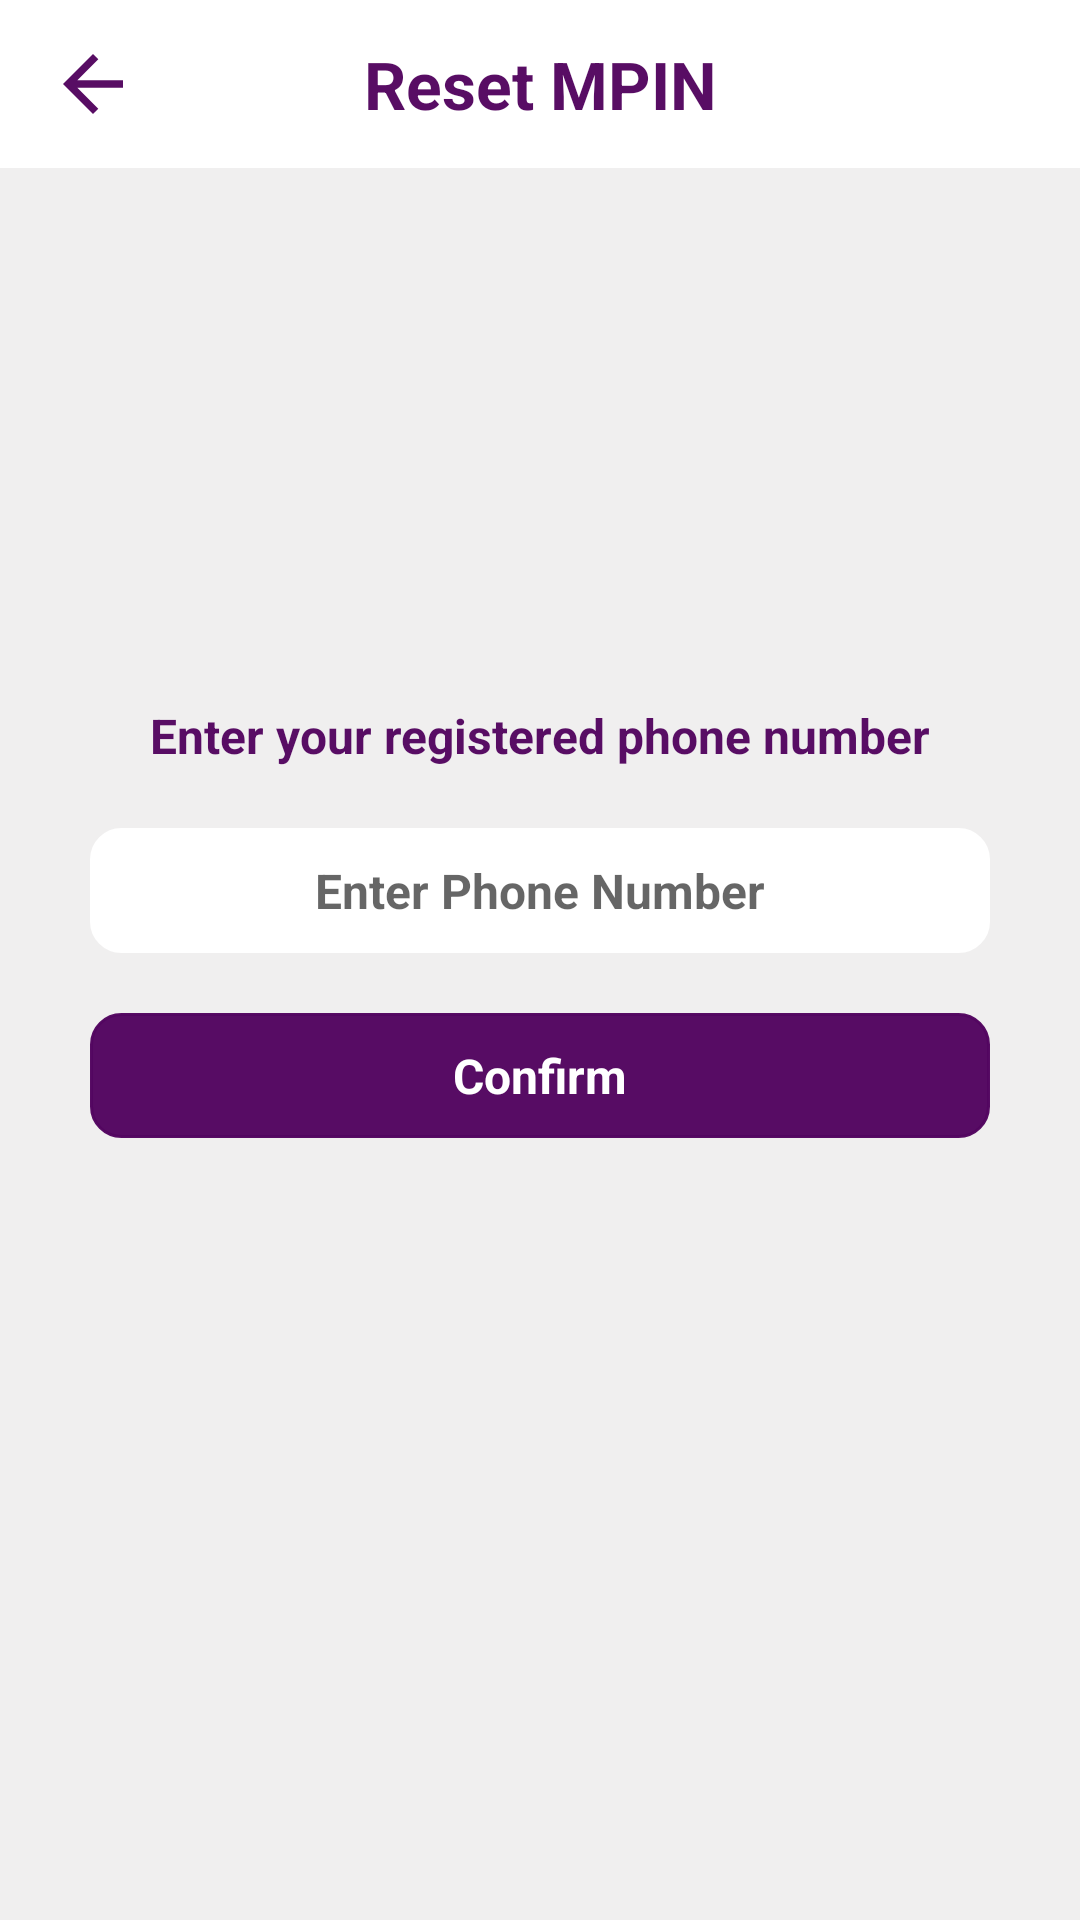

Here is an Android app screen rendered from its layout file. Give the layout XML and the strings, colors and styles it references.
<!-- AndroidManifest.xml: application theme AppTheme -->
<!-- res/layout/activity_mobile_number.xml -->
<?xml version="1.0" encoding="utf-8"?>
<androidx.constraintlayout.widget.ConstraintLayout xmlns:android="http://schemas.android.com/apk/res/android"
    xmlns:app="http://schemas.android.com/apk/res-auto"
    xmlns:tools="http://schemas.android.com/tools"
    android:layout_width="match_parent"
    android:layout_height="match_parent"
    android:background="@color/background_color"
    tools:context=".MobileNumberActivity">

    <androidx.appcompat.widget.Toolbar
        android:id="@+id/loginUPToolbar"
        app:layout_constraintStart_toStartOf="parent"
        app:layout_constraintTop_toTopOf="parent"
        app:layout_constraintEnd_toEndOf="parent"
        android:background="@color/white"
        android:layout_width="match_parent"
        android:layout_height="wrap_content">

        <ImageView
            android:id="@+id/ivBack"
            android:layout_width="wrap_content"
            android:layout_height="wrap_content"
            android:layout_gravity="start"
            android:src="@drawable/ic_back"/>

        <TextView
            android:layout_width="wrap_content"
            android:layout_height="wrap_content"
            android:layout_gravity="center"
            android:text="Reset MPIN"
            android:textStyle="bold"
            android:textColor="@color/purple"
            android:textSize="22sp"/>

    </androidx.appcompat.widget.Toolbar>

    <TextView
        android:id="@+id/tvEnterPhoneNumber"
        android:layout_width="wrap_content"
        android:layout_height="wrap_content"
        app:layout_constraintStart_toStartOf="parent"
        app:layout_constraintEnd_toEndOf="parent"
        app:layout_constraintTop_toTopOf="parent"
        app:layout_constraintBottom_toBottomOf="parent"
        android:text="Enter your registered phone number"
        android:layout_marginBottom="150dp"
        android:textColor="@color/purple"
        android:textSize="16sp"
        android:textStyle="bold"/>

    <EditText
        android:id="@+id/etPhoneNumber"
        android:layout_width="match_parent"
        android:layout_height="wrap_content"
        app:layout_constraintTop_toBottomOf="@id/tvEnterPhoneNumber"
        app:layout_constraintStart_toStartOf="parent"
        app:layout_constraintEnd_toEndOf="parent"
        android:layout_marginTop="20dp"
        android:textStyle="bold"
        android:textSize="16sp"
        android:hint="Enter Phone Number"
        android:gravity="center"
        android:maxLength="10"
        android:padding="10dp"
        android:textColor="@color/black"
        android:layout_marginHorizontal="30dp"
        android:backgroundTint="@color/white"
        android:inputType="number"
        android:background="@drawable/background_box"/>

    <TextView
        android:id="@+id/btnConfirm"
        android:layout_width="match_parent"
        android:layout_height="wrap_content"
        app:layout_constraintStart_toStartOf="parent"
        app:layout_constraintTop_toBottomOf="@id/etPhoneNumber"
        android:text="Confirm"
        android:textSize="16sp"
        android:textStyle="bold"
        android:textColor="@color/white"
        android:padding="10dp"
        android:layout_marginTop="20dp"
        android:gravity="center"
        android:layout_marginHorizontal="30dp"
        android:backgroundTint="@color/purple"
        android:background="@drawable/background_box"
        app:layout_constraintEnd_toEndOf="parent"/>



</androidx.constraintlayout.widget.ConstraintLayout>
<!-- resources referenced by this layout -->
<resources>
  <color name="background_color">#80E1DFDF</color>
  <color name="black">#FF000000</color>
  <color name="purple">#F8530660</color>
  <color name="white">#FFFFFFFF</color>
  <!-- drawable background_box (drawable) -->
  <shape xmlns:android="http://schemas.android.com/apk/res/android">
      <solid android:color="@android:color/white" />
      <stroke
          android:width="1dp"
          android:color="#959292" /> 
      <corners android:radius="10dp" /> 
  </shape>
  <!-- drawable ic_back (drawable) -->
  <vector android:autoMirrored="true" android:height="30dp"
      android:tint="@color/purple" android:viewportHeight="24"
      android:viewportWidth="24" android:width="30dp" xmlns:android="http://schemas.android.com/apk/res/android">
      <path android:fillColor="@android:color/white" android:pathData="M20,11H7.83l5.59,-5.59L12,4l-8,8 8,8 1.41,-1.41L7.83,13H20v-2z"/>
  </vector>
  <style name="AppTheme" parent="Theme.MaterialComponents.Light.NoActionBar">
          <item name="colorPrimary">@color/purple</item> 
          <item name="colorPrimaryDark">@color/purple</item> 
          
      </style>
</resources>
